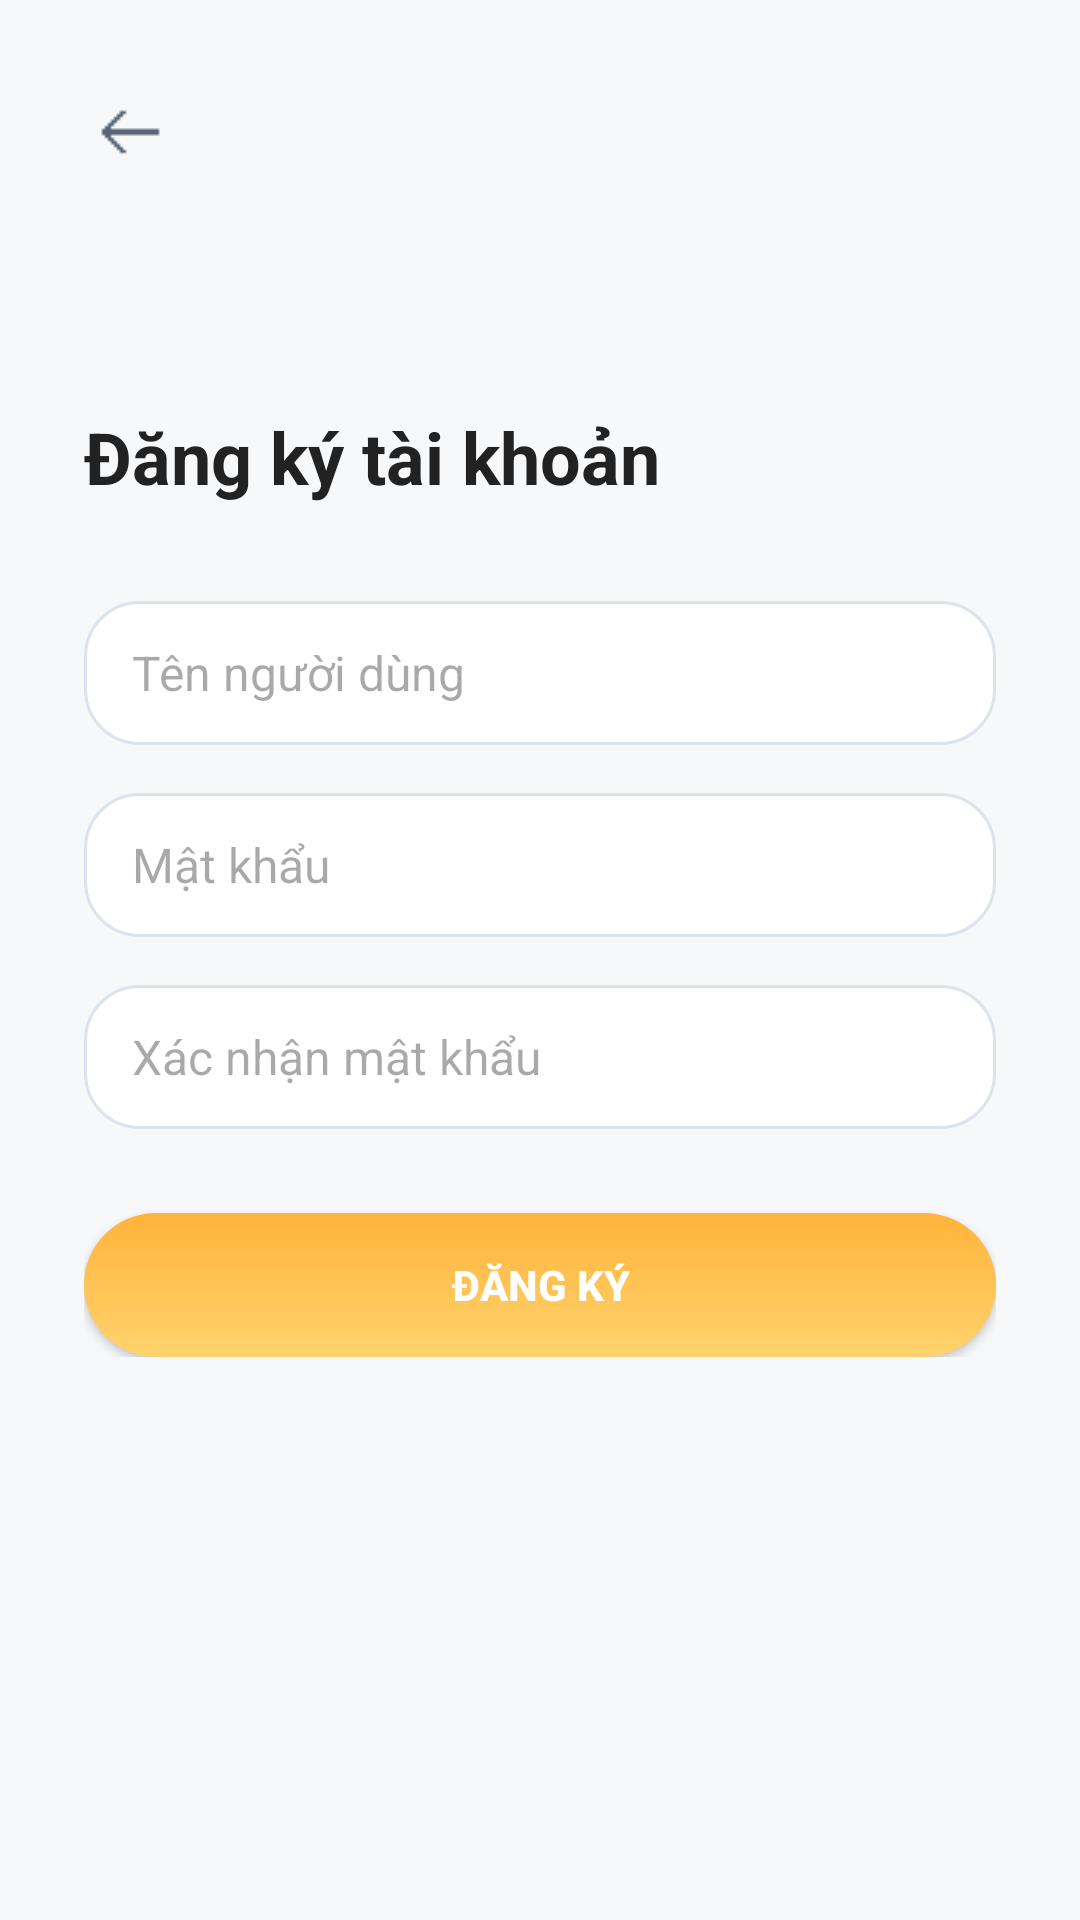

Layout XML and referenced resources for this Android screen:
<!-- AndroidManifest.xml: application theme Theme.Projectcuoiky -->
<!-- res/layout/activity_register.xml -->
<?xml version="1.0" encoding="utf-8"?>
<ScrollView xmlns:android="http://schemas.android.com/apk/res/android"
    android:layout_width="match_parent"
    android:layout_height="match_parent"
    android:background="#F6F8FA">

    <LinearLayout
        android:orientation="vertical"
        android:padding="28dp"
        android:layout_width="match_parent"
        android:layout_height="wrap_content">

        <ImageView
            android:id="@+id/btnBack"
            android:layout_width="32dp"
            android:layout_height="32dp"
            android:src="@drawable/ic_arrow_back"
            android:background="?attr/selectableItemBackgroundBorderless" />

        <TextView
            android:layout_width="wrap_content"
            android:layout_height="wrap_content"
            android:text="Đăng ký tài khoản"
            android:textSize="24sp"
            android:textStyle="bold"
            android:textColor="#222"
            android:layout_marginTop="76dp" />

        <EditText
            android:id="@+id/etUsername"
            android:layout_width="match_parent"
            android:layout_height="48dp"
            android:hint="Tên người dùng"
            android:background="@drawable/bg_edittext_login"
            android:layout_marginTop="32dp"
            android:paddingHorizontal="16dp"
            android:textSize="16sp" />

        <EditText
            android:id="@+id/etPassword"
            android:layout_width="match_parent"
            android:layout_height="48dp"
            android:hint="Mật khẩu"
            android:inputType="textPassword"
            android:background="@drawable/bg_edittext_login"
            android:layout_marginTop="16dp"
            android:paddingHorizontal="16dp"
            android:textSize="16sp" />

        <EditText
            android:id="@+id/etConfirmPassword"
            android:layout_width="match_parent"
            android:layout_height="48dp"
            android:hint="Xác nhận mật khẩu"
            android:inputType="textPassword"
            android:background="@drawable/bg_edittext_login"
            android:layout_marginTop="16dp"
            android:paddingHorizontal="16dp"
            android:textSize="16sp" />

        <Button
            android:id="@+id/btnRegister"
            android:layout_width="match_parent"
            android:layout_height="48dp"
            android:text="Đăng ký"
            android:textColor="#FFFFFF"
            android:textStyle="bold"
            android:layout_marginTop="28dp"
            android:background="@drawable/sign_in_button" />
    </LinearLayout>
</ScrollView>
<!-- resources referenced by this layout -->
<resources>
  <!-- drawable bg_edittext_login (drawable) -->
  <?xml version="1.0" encoding="utf-8"?>
  <shape xmlns:android="http://schemas.android.com/apk/res/android">
      <solid android:color="#fff"/>
      <corners android:radius="18dp"/>
      <stroke android:width="1dp" android:color="#DDE3EC"/>
  </shape>
  <!-- drawable ic_arrow_back: png bitmap (drawable, 144 bytes) -->
  <!-- drawable sign_in_button (drawable) -->
  <?xml version="1.0" encoding="utf-8"?>
  <shape xmlns:android="http://schemas.android.com/apk/res/android">
      <gradient
          android:startColor="#FFD36E"
          android:endColor="#FFB33A"
          android:angle="90" />
      <corners android:radius="32dp" />
  </shape>
  <style name="Theme.Projectcuoiky" parent="Base.Theme.Projectcuoiky" />
  <style name="Base.Theme.Projectcuoiky" parent="Theme.Material3.DayNight.NoActionBar">
          
          
      </style>
</resources>
